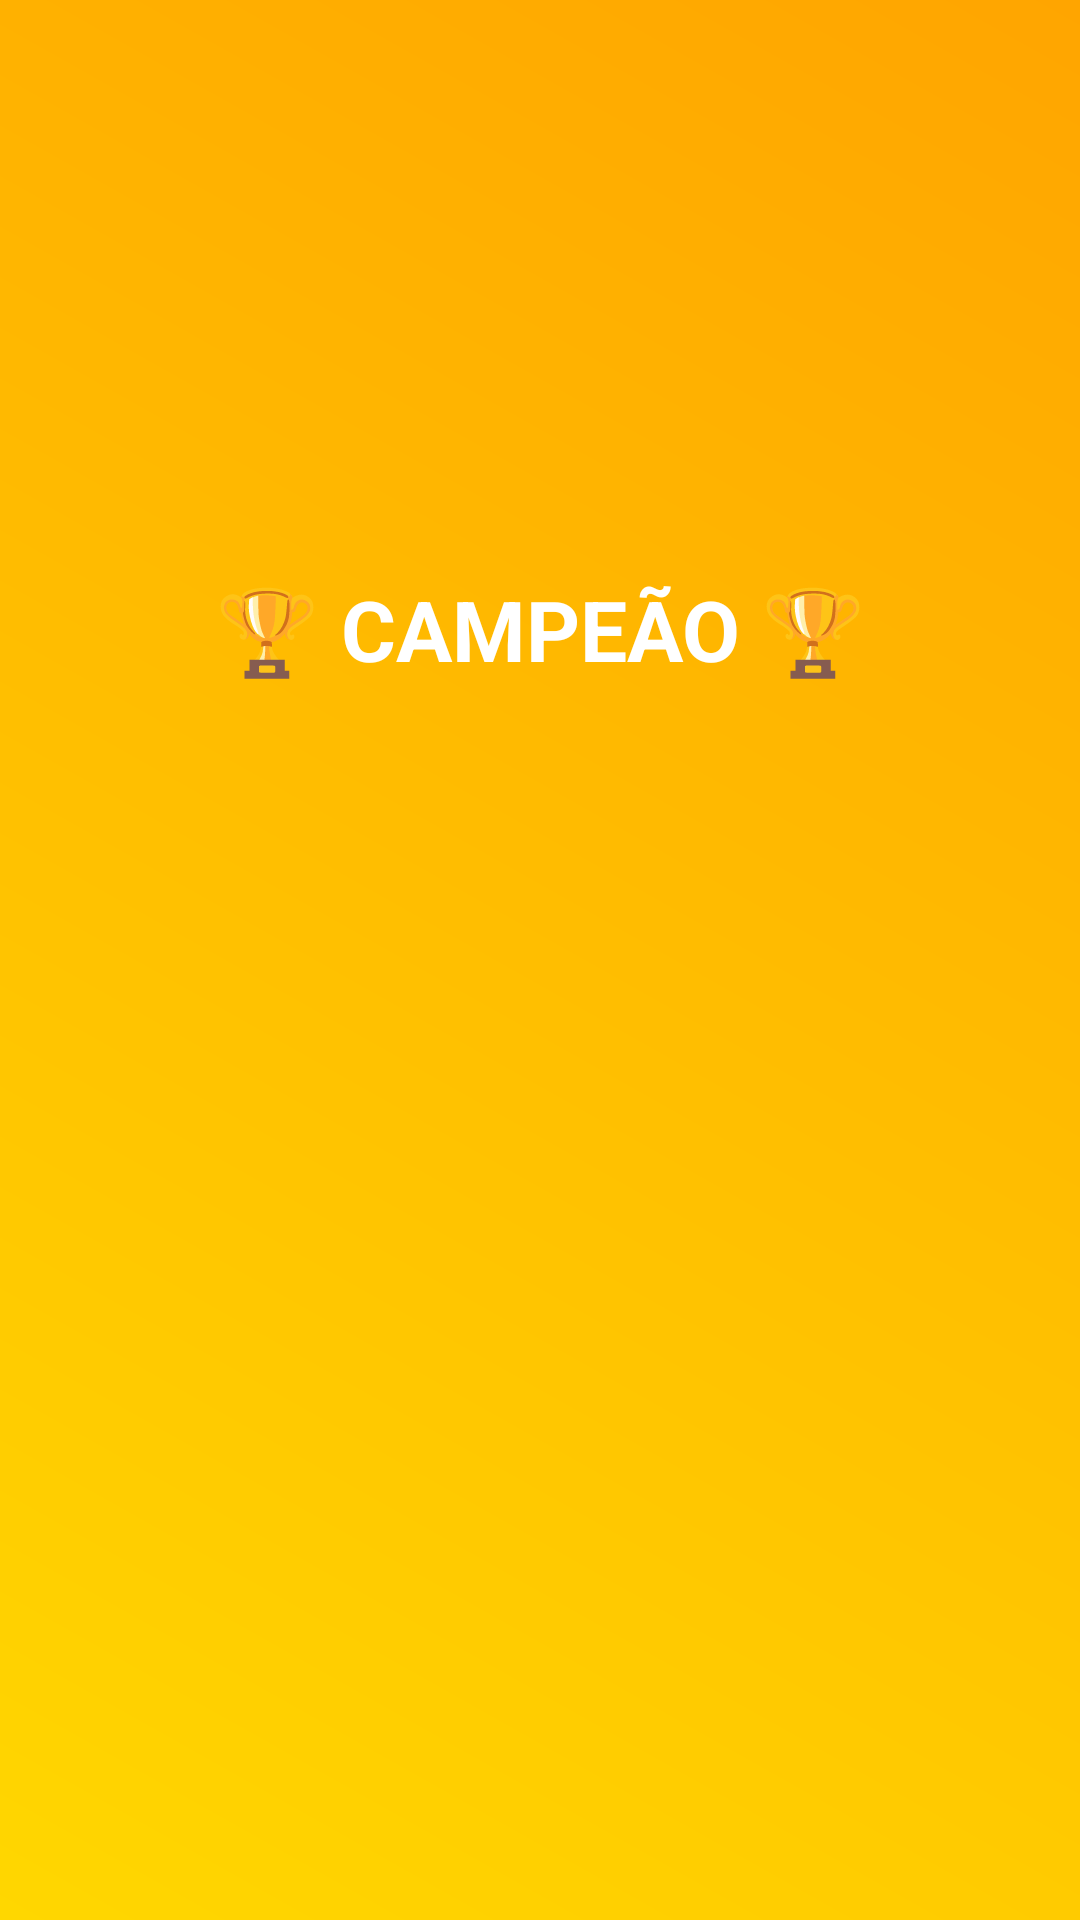

Produce the Android XML layout that renders to this screen, including the resource entries it uses.
<!-- AndroidManifest.xml: application theme Theme.Futebol_de_terca -->
<!-- res/layout/activity_champion.xml -->
<LinearLayout
    xmlns:android="http://schemas.android.com/apk/res/android"
    android:layout_width="match_parent"
    android:layout_height="match_parent"
    android:orientation="vertical"
    android:gravity="center"
    android:padding="16dp"
    android:background="@drawable/background_champion">

    
    <ImageView
        android:id="@+id/imgConfetti"
        android:layout_width="wrap_content"
        android:layout_height="wrap_content"
        android:src="@drawable/ic_confetti"
        android:visibility="gone"/>

   
    <TextView
        android:id="@+id/tvChampionTitle"
        android:layout_width="wrap_content"
        android:layout_height="wrap_content"
        android:text="🏆 CAMPEÃO 🏆"
        android:textSize="28sp"
        android:textStyle="bold"
        android:textColor="@android:color/white"
        android:gravity="center"
        android:layout_marginBottom="12dp"/>

  
    <TextView
        android:id="@+id/tvChampionName"
        android:layout_width="wrap_content"
        android:layout_height="wrap_content"
        android:text=""
        android:textSize="24sp"
        android:textStyle="bold"
        android:textColor="@color/gold"
        android:gravity="center"
        android:layout_marginBottom="8dp"/>

   
    <ImageView
        android:id="@+id/imgTrophy"
        android:layout_width="120dp"
        android:layout_height="120dp"
        android:src="@drawable/ic_trophy"
        android:layout_marginBottom="16dp"/>

   
    <TextView
        android:id="@+id/tvChampionMessage"
        android:layout_width="wrap_content"
        android:layout_height="wrap_content"
        android:textSize="18sp"
        android:textColor="@android:color/white"
        android:gravity="center"
        android:layout_marginTop="8dp"/>
</LinearLayout>
<!-- resources referenced by this layout -->
<resources>
  <color name="gold">#FFD700</color>
  <!-- drawable background_champion (drawable) -->
  <?xml version="1.0" encoding="utf-8"?>
  <layer-list xmlns:android="http://schemas.android.com/apk/res/android">
      <item>
          <shape android:shape="rectangle">
              <gradient
                  android:angle="45"
                  android:startColor="#FFD700"
                  android:endColor="#FFA500"/>
          </shape>
      </item>
  </layer-list>
  <style name="Theme.Futebol_de_terca" parent="Theme.MaterialComponents.Light.DarkActionBar">
          <item name="colorPrimary">@color/primary</item>
          <item name="colorPrimaryVariant">@color/primary_dark</item>
          <item name="colorOnPrimary">@color/white</item>
          <item name="colorAccent">@color/accent</item>
      </style>
  <color name="primary">#007f00</color>
  <color name="primary_dark">#005700</color>
  <color name="white">#FFFFFF</color>
  <color name="accent">#FFD700</color>
</resources>
